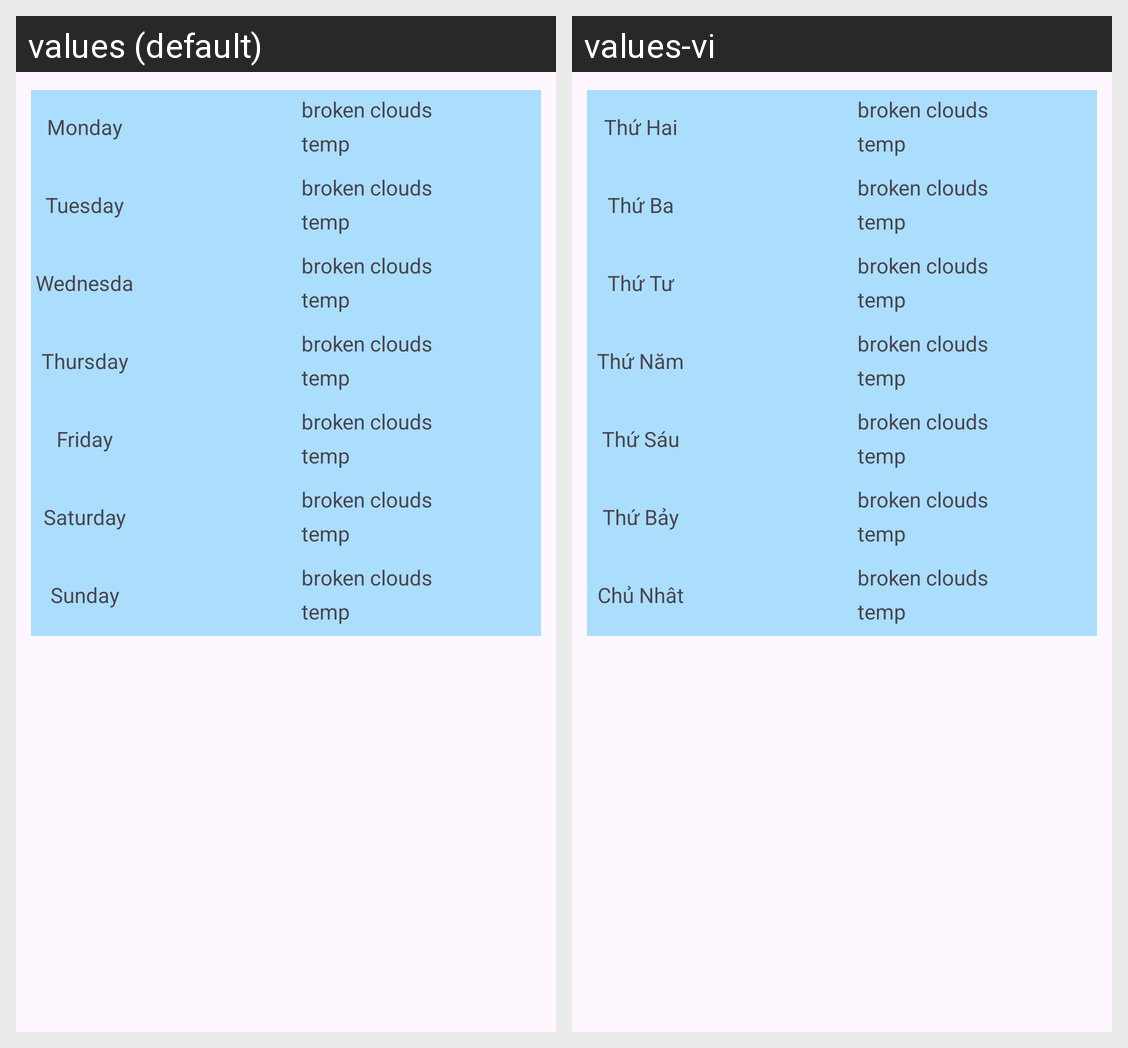

Locale-by-locale string values for the Android screen shown in this grid:
Android screen res/layout/fragment_forecast.xml rendered under 2 locales, left to right: values (default), values-vi. Device: Nexus 5 (rendered at 1080×1920; each locale shown at half size, 540×960, under a caption strip naming it); theme Theme.USTHWeather.
Strings drawn on this screen, with the default value and each locale's value (text and hints the layout hard-codes, and strings that could not be matched under every locale, appear in the picture but are not listed):

monday
  values: Monday
  values-vi: Thứ Hai

tuesday
  values: Tuesday
  values-vi: Thứ Ba

wednesday
  values: Wednesday
  values-vi: Thứ Tư

thursday
  values: Thursday
  values-vi: Thứ Năm

friday
  values: Friday
  values-vi: Thứ Sáu

saturday
  values: Saturday
  values-vi: Thứ Bảy

sunday
  values: Sunday
  values-vi: Chủ Nhât
